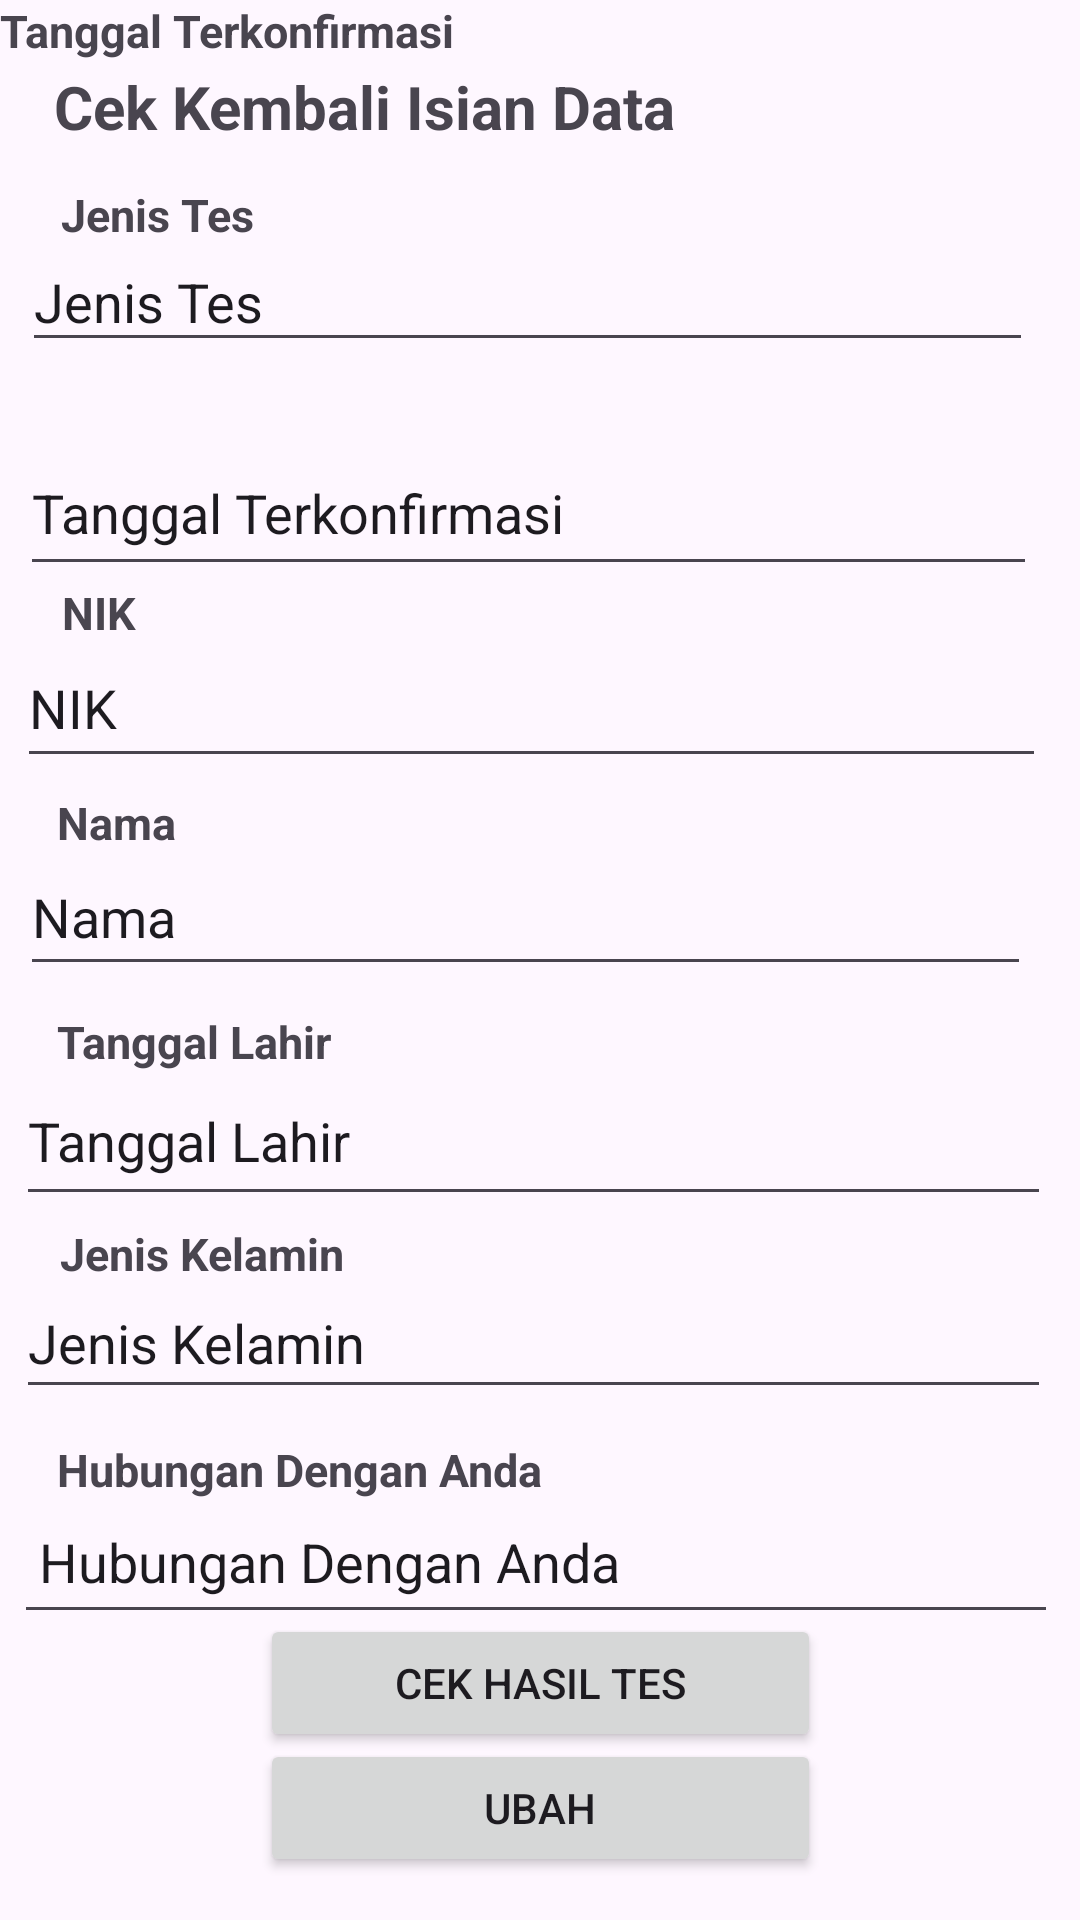

This screen was rendered from an Android layout file. Write that file and the resources it references.
<!-- AndroidManifest.xml: application theme Theme.UTSAndroidPemAndroid3 -->
<!-- res/layout/activity_main2.xml -->
<?xml version="1.0" encoding="utf-8"?>
<androidx.constraintlayout.widget.ConstraintLayout xmlns:android="http://schemas.android.com/apk/res/android"
    xmlns:app="http://schemas.android.com/apk/res-auto"
    xmlns:tools="http://schemas.android.com/tools"
    android:layout_width="match_parent"
    android:layout_height="match_parent">


    <Button
        android:id="@+id/button"
        android:layout_width="187dp"
        android:layout_height="46dp"
        android:text="Ubah"
        app:layout_constraintBottom_toBottomOf="parent"
        app:layout_constraintEnd_toEndOf="parent"
        app:layout_constraintStart_toStartOf="parent"
        app:layout_constraintTop_toTopOf="parent"
        app:layout_constraintVertical_bias="0.976" />

    <TextView
        android:id="@+id/textView5"
        android:layout_width="wrap_content"
        android:layout_height="wrap_content"
        android:text="Cek Kembali Isian Data"
        android:textSize="20dp"
        android:textStyle="bold"
        app:layout_constraintBottom_toBottomOf="parent"
        app:layout_constraintEnd_toEndOf="parent"
        app:layout_constraintHorizontal_bias="0.118"
        app:layout_constraintStart_toStartOf="parent"
        app:layout_constraintTop_toTopOf="parent"
        app:layout_constraintVertical_bias="0.036" />

    <TextView
        android:id="@+id/textView6"
        android:layout_width="wrap_content"
        android:layout_height="wrap_content"
        android:text="Jenis Tes"
        android:textSize="15dp"
        android:textStyle="bold"
        app:layout_constraintBottom_toBottomOf="parent"
        app:layout_constraintEnd_toEndOf="parent"
        app:layout_constraintHorizontal_bias="0.069"
        app:layout_constraintStart_toStartOf="parent"
        app:layout_constraintTop_toTopOf="parent"
        app:layout_constraintVertical_bias="0.099" />

    <EditText
        android:id="@+id/editTextText"
        android:layout_width="337dp"
        android:layout_height="43dp"
        android:ems="10"
        android:inputType="text"
        android:text="Jenis Tes"
        app:layout_constraintBottom_toBottomOf="parent"
        app:layout_constraintEnd_toEndOf="parent"
        app:layout_constraintHorizontal_bias="0.324"
        app:layout_constraintStart_toStartOf="parent"
        app:layout_constraintTop_toTopOf="parent"
        app:layout_constraintVertical_bias="0.13" />

    <TextView
        android:id="@+id/textView7"
        android:layout_width="wrap_content"
        android:layout_height="wrap_content"
        android:text="Tanggal Terkonfirmasi"
        android:textSize="15dp"
        android:textStyle="bold"
        tools:layout_editor_absoluteX="24dp"
        tools:layout_editor_absoluteY="147dp" />

    <EditText
        android:id="@+id/editTextText3"
        android:layout_width="339dp"
        android:layout_height="52dp"
        android:ems="10"
        android:inputType="text"
        android:text="Tanggal Terkonfirmasi"
        app:layout_constraintBottom_toBottomOf="parent"
        app:layout_constraintEnd_toEndOf="parent"
        app:layout_constraintHorizontal_bias="0.311"
        app:layout_constraintStart_toStartOf="parent"
        app:layout_constraintTop_toTopOf="parent"
        app:layout_constraintVertical_bias="0.244" />

    <TextView
        android:id="@+id/textView8"
        android:layout_width="wrap_content"
        android:layout_height="wrap_content"
        android:text="NIK"
        android:textSize="15dp"
        android:textStyle="bold"
        app:layout_constraintBottom_toBottomOf="parent"
        app:layout_constraintEnd_toEndOf="parent"
        app:layout_constraintHorizontal_bias="0.062"
        app:layout_constraintStart_toStartOf="parent"
        app:layout_constraintTop_toTopOf="parent"
        app:layout_constraintVertical_bias="0.313" />

    <EditText
        android:id="@+id/editTextText4"
        android:layout_width="343dp"
        android:layout_height="50dp"
        android:ems="10"
        android:inputType="text"
        android:text="NIK"
        app:layout_constraintBottom_toBottomOf="parent"
        app:layout_constraintEnd_toEndOf="parent"
        app:layout_constraintHorizontal_bias="0.338"
        app:layout_constraintStart_toStartOf="parent"
        app:layout_constraintTop_toTopOf="parent"
        app:layout_constraintVertical_bias="0.355" />

    <TextView
        android:id="@+id/textView9"
        android:layout_width="wrap_content"
        android:layout_height="wrap_content"
        android:text="Nama"
        android:textSize="15dp"
        android:textStyle="bold"
        app:layout_constraintBottom_toBottomOf="parent"
        app:layout_constraintEnd_toEndOf="parent"
        app:layout_constraintHorizontal_bias="0.059"
        app:layout_constraintStart_toStartOf="parent"
        app:layout_constraintTop_toTopOf="parent"
        app:layout_constraintVertical_bias="0.426" />

    <EditText
        android:id="@+id/editTextText5"
        android:layout_width="337dp"
        android:layout_height="49dp"
        android:ems="10"
        android:inputType="text"
        android:text="Nama"
        app:layout_constraintBottom_toBottomOf="parent"
        app:layout_constraintEnd_toEndOf="parent"
        app:layout_constraintHorizontal_bias="0.297"
        app:layout_constraintStart_toStartOf="parent"
        app:layout_constraintTop_toTopOf="parent"
        app:layout_constraintVertical_bias="0.473" />

    <TextView
        android:id="@+id/textView10"
        android:layout_width="wrap_content"
        android:layout_height="wrap_content"
        android:text="Tanggal Lahir"
        android:textSize="15dp"
        android:textStyle="bold"
        app:layout_constraintBottom_toBottomOf="parent"
        app:layout_constraintEnd_toEndOf="parent"
        app:layout_constraintHorizontal_bias="0.071"
        app:layout_constraintStart_toStartOf="parent"
        app:layout_constraintTop_toTopOf="parent"
        app:layout_constraintVertical_bias="0.544" />

    <EditText
        android:id="@+id/editTextText6"
        android:layout_width="345dp"
        android:layout_height="53dp"
        android:ems="10"
        android:inputType="text"
        android:text="Tanggal Lahir"
        app:layout_constraintBottom_toBottomOf="parent"
        app:layout_constraintEnd_toEndOf="parent"
        app:layout_constraintHorizontal_bias="0.363"
        app:layout_constraintStart_toStartOf="parent"
        app:layout_constraintTop_toTopOf="parent"
        app:layout_constraintVertical_bias="0.6" />

    <TextView
        android:id="@+id/textView11"
        android:layout_width="wrap_content"
        android:layout_height="wrap_content"
        android:text="Jenis Kelamin"
        android:textSize="15dp"
        android:textStyle="bold"
        app:layout_constraintBottom_toBottomOf="parent"
        app:layout_constraintEnd_toEndOf="parent"
        app:layout_constraintHorizontal_bias="0.075"
        app:layout_constraintStart_toStartOf="parent"
        app:layout_constraintTop_toTopOf="parent"
        app:layout_constraintVertical_bias="0.658" />

    <EditText
        android:id="@+id/editTextText7"
        android:layout_width="345dp"
        android:layout_height="47dp"
        android:ems="10"
        android:inputType="text"
        android:text="Jenis Kelamin"
        app:layout_constraintBottom_toBottomOf="parent"
        app:layout_constraintEnd_toEndOf="parent"
        app:layout_constraintHorizontal_bias="0.363"
        app:layout_constraintStart_toStartOf="parent"
        app:layout_constraintTop_toTopOf="parent"
        app:layout_constraintVertical_bias="0.713" />

    <TextView
        android:id="@+id/textView12"
        android:layout_width="wrap_content"
        android:layout_height="wrap_content"
        android:text="Hubungan Dengan Anda"
        android:textSize="15dp"
        android:textStyle="bold"
        app:layout_constraintBottom_toBottomOf="parent"
        app:layout_constraintEnd_toEndOf="parent"
        app:layout_constraintHorizontal_bias="0.096"
        app:layout_constraintStart_toStartOf="parent"
        app:layout_constraintTop_toTopOf="parent"
        app:layout_constraintVertical_bias="0.774" />

    <EditText
        android:id="@+id/editTextText8"
        android:layout_width="348dp"
        android:layout_height="51dp"
        android:ems="10"
        android:inputType="text"
        android:text=" Hubungan Dengan Anda"
        app:layout_constraintBottom_toBottomOf="parent"
        app:layout_constraintEnd_toEndOf="parent"
        app:layout_constraintHorizontal_bias="0.38"
        app:layout_constraintStart_toStartOf="parent"
        app:layout_constraintTop_toTopOf="parent"
        app:layout_constraintVertical_bias="0.838" />

    <Button
        android:id="@+id/button"
        android:layout_width="187dp"
        android:layout_height="46dp"
        android:text="Cek Hasil Tes"
        app:layout_constraintBottom_toBottomOf="parent"
        app:layout_constraintEnd_toEndOf="parent"
        app:layout_constraintStart_toStartOf="parent"
        app:layout_constraintTop_toTopOf="parent"
        app:layout_constraintVertical_bias="0.906" />

</androidx.constraintlayout.widget.ConstraintLayout>
<!-- resources referenced by this layout -->
<resources>
  <style name="Theme.UTSAndroidPemAndroid3" parent="Base.Theme.UTSAndroidPemAndroid3" />
  <style name="Base.Theme.UTSAndroidPemAndroid3" parent="Theme.Material3.DayNight.NoActionBar">
          
          
      </style>
</resources>
